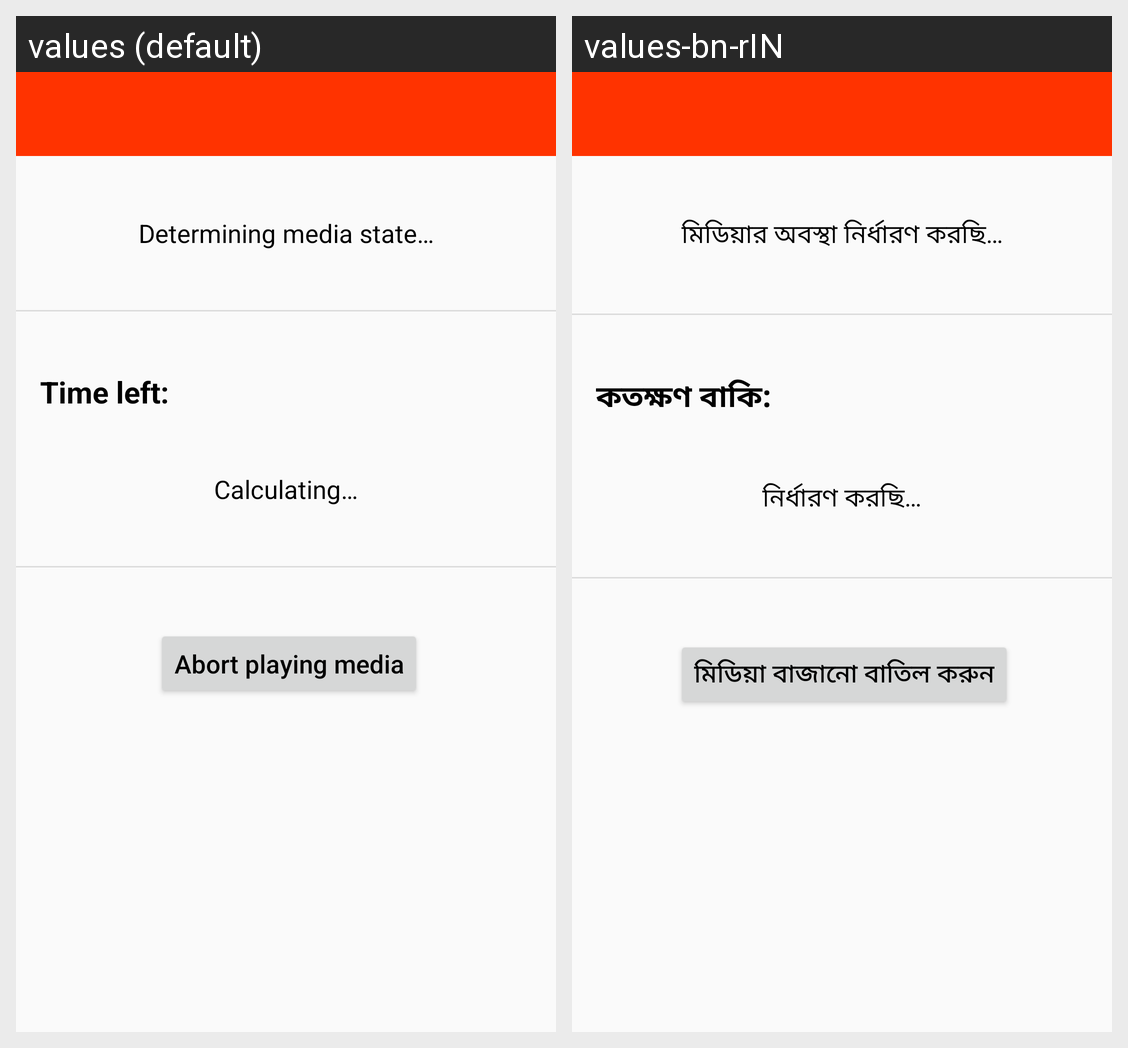

The same Android screen rendered under two of its app's locales, left to right. List the strings drawn on it with the default value and each locale's translation.
Android screen res/layout/media_palying_activity.xml rendered under 2 locales, left to right: values (default), values-bn-rIN. Device: Nexus 5 (rendered at 1080×1920; each locale shown at half size, 540×960, under a caption strip naming it); theme AppTheme.
Strings drawn on this screen, with the default value and each locale's value (text and hints the layout hard-codes, and strings that could not be matched under every locale, appear in the picture but are not listed):

mpa_default_media_state
  values: Determining media state…
  values-bn-rIN: মিডিয়ার অবস্থা নির্ধারণ করছি…

mpa_abort_button
  values: Abort playing media
  values-bn-rIN: মিডিয়া বাজানো বাতিল করুন

ctda_time_left_label
  values: Time left:
  values-bn-rIN: কতক্ষণ বাকি:

default_time_left
  values: Calculating…
  values-bn-rIN: নির্ধারণ করছি…
